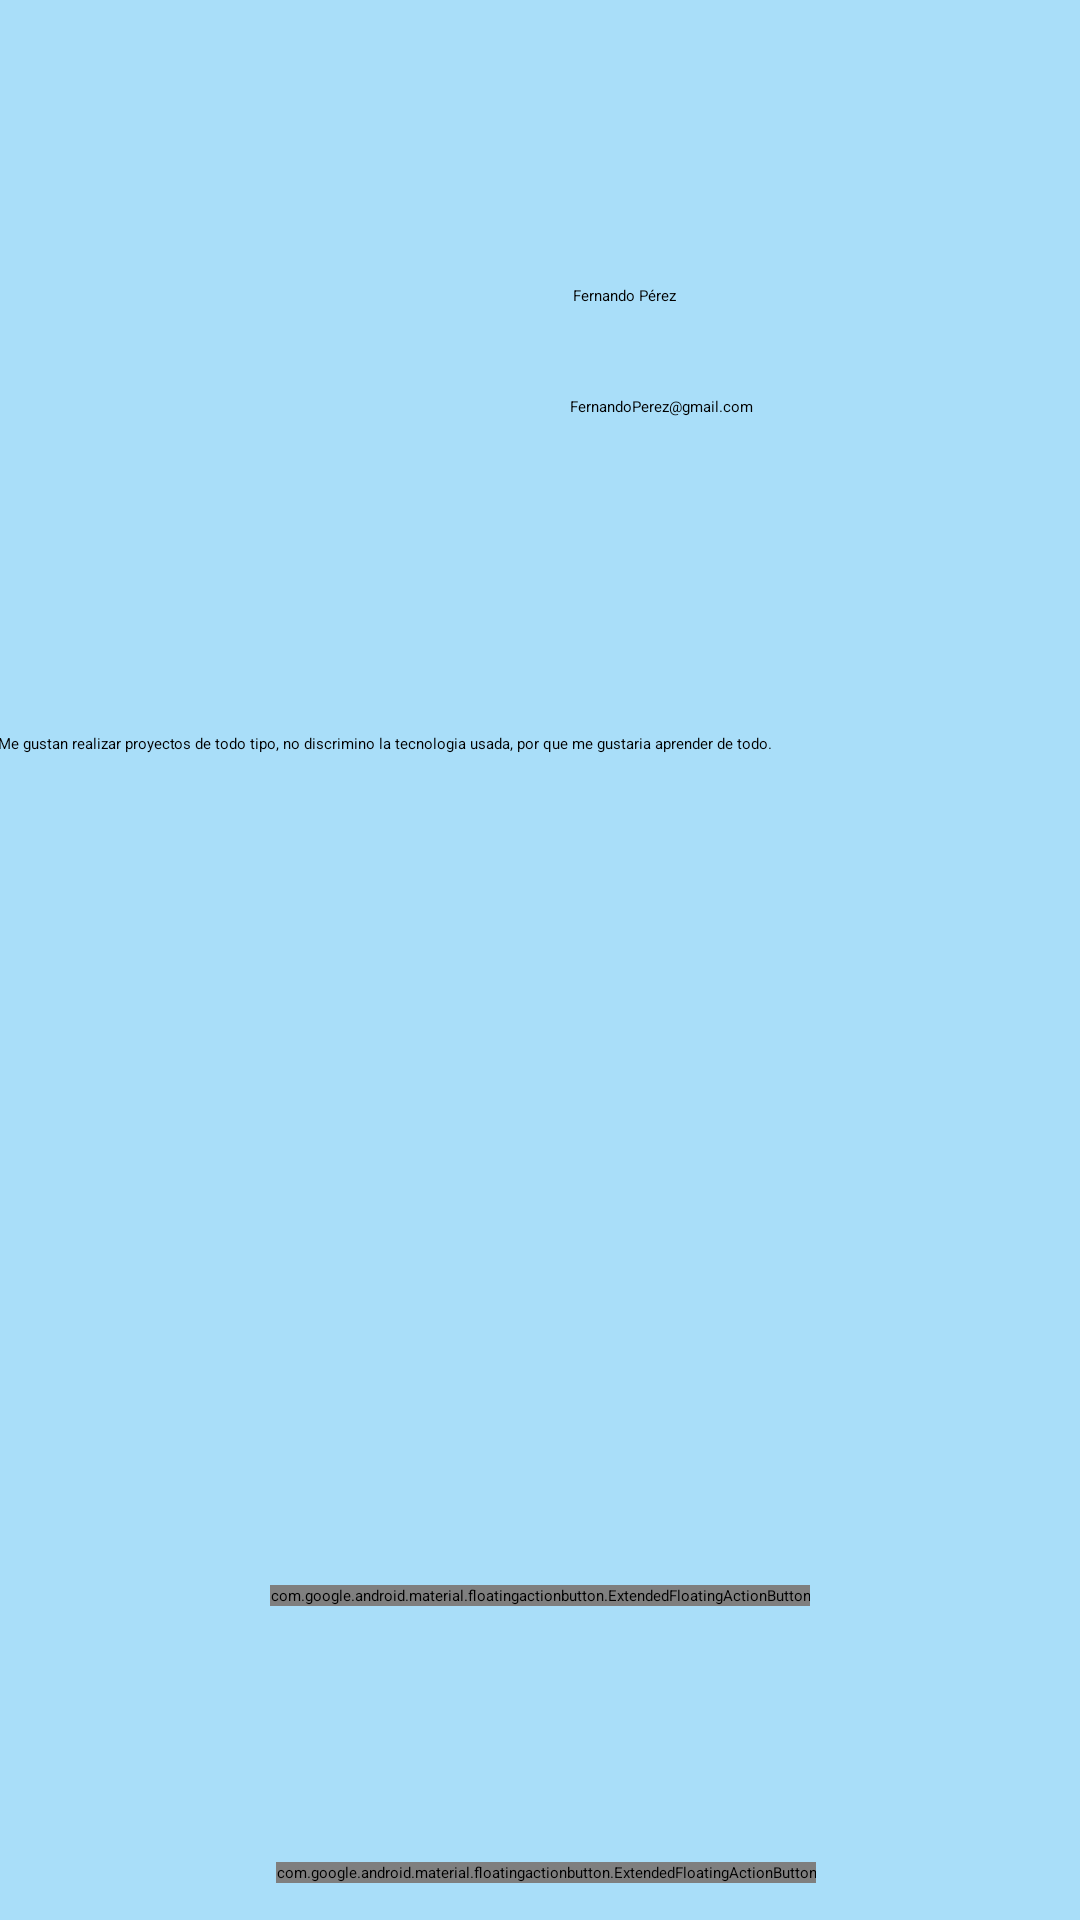

Produce the Android XML layout that renders to this screen, including the resource entries it uses.
<!-- AndroidManifest.xml: application theme Theme.Devland -->
<!-- res/layout/fragment_perfil.xml -->
<?xml version="1.0" encoding="utf-8"?>
<FrameLayout xmlns:android="http://schemas.android.com/apk/res/android"
    xmlns:app="http://schemas.android.com/apk/res-auto"
    xmlns:tools="http://schemas.android.com/tools"
    android:layout_width="match_parent"
    android:layout_height="match_parent"
    android:background="#A9DEF9"
    tools:context="fragments.PerfilFragment"
    app:navGraph="@navigation/nav_graph"
    app:defaultNavHost="true">

    <androidx.constraintlayout.widget.ConstraintLayout
        android:layout_width="match_parent"
        android:layout_height="734dp">


        <ImageView
            android:id="@+id/imagen"
            android:layout_width="97dp"
            android:layout_height="82dp"
            android:layout_marginTop="52dp"
            android:src="@drawable/ic_launcher_foreground"
            app:layout_constraintEnd_toEndOf="parent"
            app:layout_constraintHorizontal_bias="0.05"
            app:layout_constraintStart_toStartOf="parent"
            app:layout_constraintTop_toTopOf="parent" />

        <TextView
            android:id="@+id/nombre_y_apellidos"
            android:layout_width="wrap_content"
            android:layout_height="wrap_content"
            android:layout_marginStart="72dp"
            android:layout_marginTop="36dp"
            android:text="Fernando Pérez"
            android:textColor="@color/black"
            app:layout_constraintBottom_toTopOf="@+id/email"
            app:layout_constraintEnd_toEndOf="parent"
            app:layout_constraintHorizontal_bias="0.062"
            app:layout_constraintStart_toEndOf="@+id/imagen"
            app:layout_constraintTop_toTopOf="parent"
            app:layout_constraintVertical_bias="0.662" />

        <TextView
            android:id="@+id/email"
            android:layout_width="wrap_content"
            android:layout_height="wrap_content"
            android:layout_marginStart="80dp"
            android:layout_marginTop="132dp"
            android:text="FernandoPerez@gmail.com"
            android:textColor="@color/black"
            app:layout_constraintEnd_toEndOf="parent"
            app:layout_constraintHorizontal_bias="0.0"
            app:layout_constraintStart_toEndOf="@+id/imagen"
            app:layout_constraintTop_toTopOf="parent" />

        <com.google.android.material.floatingactionbutton.ExtendedFloatingActionButton
            android:id="@+id/editar_Perfil"
            android:layout_width="wrap_content"
            android:layout_height="wrap_content"
            android:layout_gravity="bottom|end"
            android:layout_margin="16dp"
            android:contentDescription="Editar Perfil"
            android:text="Editar Perfil"
            app:icon="@drawable/ic_launcher_foreground"
            app:layout_constraintBottom_toBottomOf="parent"
            app:layout_constraintEnd_toEndOf="parent"
            app:layout_constraintStart_toStartOf="parent"
            app:layout_constraintTop_toBottomOf="@+id/descripcion"
            app:layout_constraintVertical_bias="0.0"
            tools:ignore="TouchTargetSizeCheck" />

        <TextView
            android:id="@+id/descripcion"
            android:layout_width="381dp"
            android:layout_height="278dp"
            android:background="#A9DEF9"
            android:padding="10dp"
            android:text="Me gustan realizar proyectos de todo tipo, no discrimino la tecnologia usada, por que me gustaria aprender de todo."
            android:textColor="@color/black"
            app:layout_constraintBottom_toBottomOf="parent"
            app:layout_constraintEnd_toEndOf="parent"
            app:layout_constraintHorizontal_bias="0.533"
            app:layout_constraintStart_toStartOf="parent"
            app:layout_constraintTop_toTopOf="parent"
            app:layout_constraintVertical_bias="0.514" />

        <com.google.android.material.floatingactionbutton.ExtendedFloatingActionButton
            android:id="@+id/cambiar_imagen_nuevoProyecto"
            android:layout_width="wrap_content"
            android:layout_height="wrap_content"
            android:layout_gravity="bottom|end"
            android:layout_margin="16dp"
            android:contentDescription="Mis proyectos"
            android:text="Mis proyectos"
            app:icon="@drawable/ic_launcher_foreground"
            app:layout_constraintBottom_toBottomOf="parent"
            app:layout_constraintEnd_toEndOf="parent"
            app:layout_constraintHorizontal_bias="0.513"
            app:layout_constraintStart_toStartOf="parent"
            app:layout_constraintTop_toBottomOf="@+id/editar_Perfil"
            app:layout_constraintVertical_bias="0.435" />

    </androidx.constraintlayout.widget.ConstraintLayout>
</FrameLayout>
<!-- resources referenced by this layout -->
<resources>

  <!-- not gathered from this repository: default colours our renderer supplied (Android Studio template values) -->
  <color name="black">#FF000000</color>
</resources>
